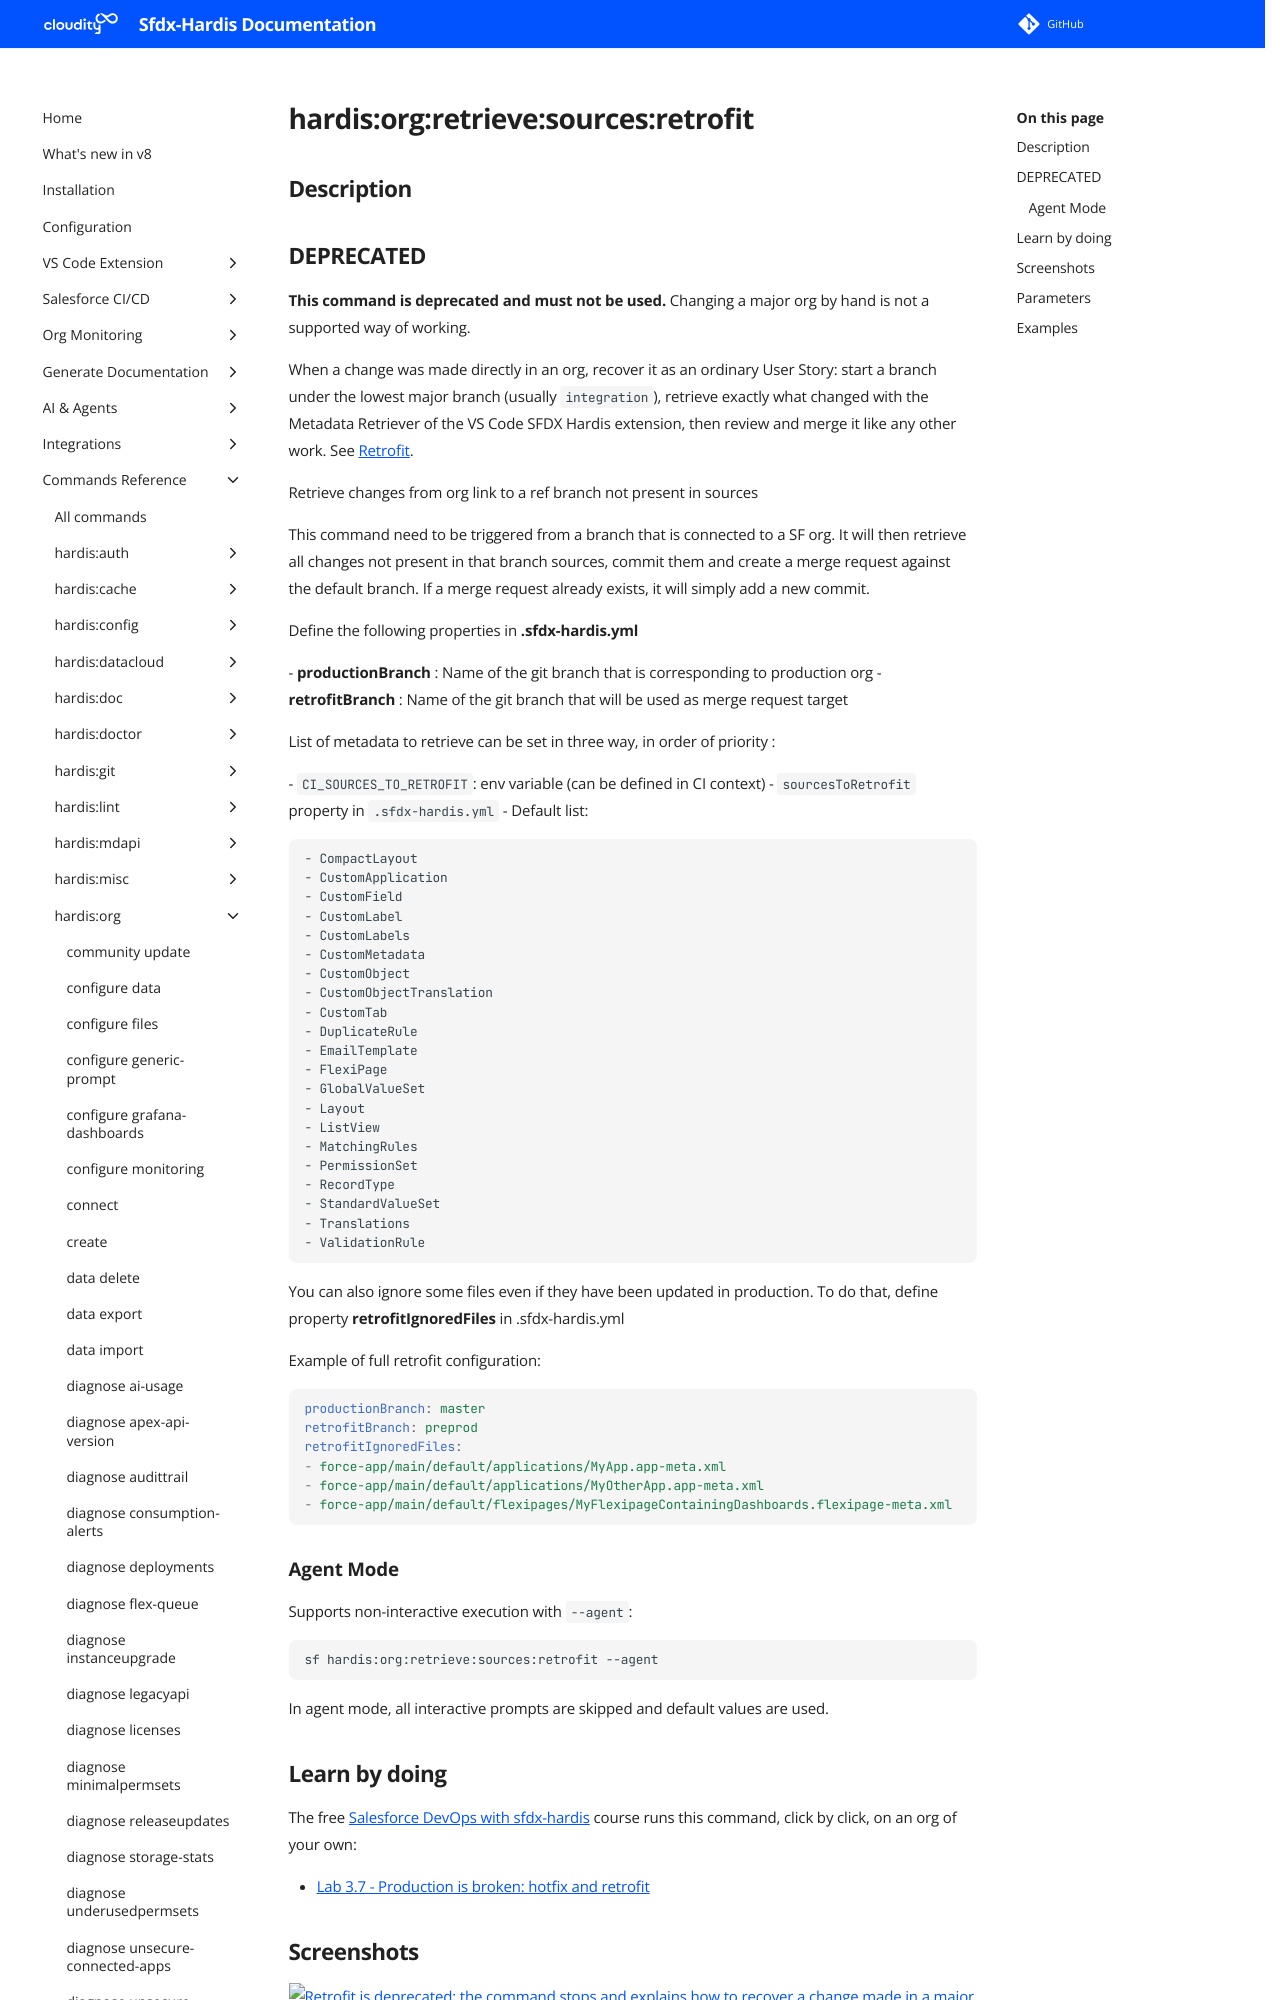

repository: hardisgroupcom/sfdx-hardis · page: hardis/org/retrieve/sources/retrofit/index.html · generator: mkdocs

---
title: "hardis:org:retrieve:sources:retrofit - Retrofit changes from an org"
description: "This command is deprecated and must not be used. Changing a major org by hand is not a supported way of working."
---
<!-- This file has been generated with command 'sf hardis:doc:plugin:generate'. Please do not update it manually or it may be overwritten -->
# hardis:org:retrieve:sources:retrofit

## Description


## DEPRECATED

**This command is deprecated and must not be used.** Changing a major org by hand is not a supported way of working.

When a change was made directly in an org, recover it as an ordinary User Story: start a branch under the lowest major branch (usually `integration`), retrieve exactly what changed with the Metadata Retriever of the VS Code SFDX Hardis extension, then review and merge it like any other work. See [Retrofit](https://sfdx-hardis.cloudity.com/salesforce-devops-retrofit/).

Retrieve changes from org link to a ref branch not present in sources

  This command need to be triggered from a branch that is connected to a SF org. It will then retrieve all changes not present in that branch sources, commit them and create a merge request against the default branch. If a merge request already exists, it will simply add a new commit.

  Define the following properties in **.sfdx-hardis.yml**

  - **productionBranch** : Name of the git branch that is corresponding to production org
  - **retrofitBranch** : Name of the git branch that will be used as merge request target

  List of metadata to retrieve can be set in three way, in order of priority :

  - `CI_SOURCES_TO_RETROFIT`: env variable (can be defined in CI context)
  - `sourcesToRetrofit` property in `.sfdx-hardis.yml`
  - Default list:

    - CompactLayout
    - CustomApplication
    - CustomField
    - CustomLabel
    - CustomLabels
    - CustomMetadata
    - CustomObject
    - CustomObjectTranslation
    - CustomTab
    - DuplicateRule
    - EmailTemplate
    - FlexiPage
    - GlobalValueSet
    - Layout
    - ListView
    - MatchingRules
    - PermissionSet
    - RecordType
    - StandardValueSet
    - Translations
    - ValidationRule

  You can also ignore some files even if they have been updated in production. To do that, define property **retrofitIgnoredFiles** in .sfdx-hardis.yml

  Example of full retrofit configuration:

  ```yaml
  productionBranch: master
  retrofitBranch: preprod
  retrofitIgnoredFiles:
  - force-app/main/default/applications/MyApp.app-meta.xml
  - force-app/main/default/applications/MyOtherApp.app-meta.xml
  - force-app/main/default/flexipages/MyFlexipageContainingDashboards.flexipage-meta.xml
  ```

### Agent Mode

Supports non-interactive execution with `--agent`:

```sh
sf hardis:org:retrieve:sources:retrofit --agent
```

In agent mode, all interactive prompts are skipped and default values are used.

<!-- training-links:start -->

## Learn by doing

The free [Salesforce DevOps with sfdx-hardis](https://sfdx-hardis-training.cloudity.com) course runs this command, click by click, on an org of your own:

- [Lab 3.7 - Production is broken: hotfix and retrofit](https://sfdx-hardis-training.cloudity.com/en/level-3-release-manager/3-7-hotfix-and-retrofit/)

<!-- training-links:end -->
